Run: headless pygame with SDL's dummy video driver; simulated clock (each Clock.tick advances the game by its frame time, no real sleeping); random seed 0; keys injected as events and as key.get_pressed() state; no mouse input.
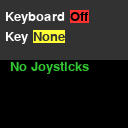
Frame 1 of 4 · flips 1–60 · no input
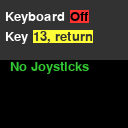
Frame 2 of 4 · flips 61–180 · tapped SPACE, RETURN · held RIGHT (→), D
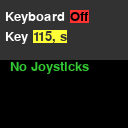
Frame 3 of 4 · flips 181–300 · held DOWN (↓), S
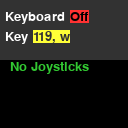
Frame 4 of 4 · flips 301–420 · held LEFT (←), A, UP (↑), W

The pygame program that drew these frames:

#!/usr/bin/env python

import sys, os, pygame
from pygame import *

ImgOnOff = []
Font = None
LastKey = None

# Set screen size
size = width, height = 128, 128

def showtext(screen, pos, text, color, bgcolor):
    textimg = Font.render(text, 1, color, bgcolor)
    screen.blit(textimg, pos)
    return pos[0] + textimg.get_width() + 5, pos[1]

def drawstatus(screen):
    bgcolor = 50, 50, 50
    screen.fill(bgcolor, (0, 0, 128, 60))

    pos = showtext(screen, (5, 10), 'Keyboard', (255, 255, 255), bgcolor)
    screen.blit(ImgOnOff[key.get_focused()], pos)

    pos = showtext(screen, (5, 30), 'Key', (255, 255, 255), bgcolor)
    if LastKey:
        p = '%d, %s' % (LastKey, key.name(LastKey))
    else:
        p = 'None'
    pos = showtext(screen, pos, p, bgcolor, (255, 255, 55))

def drawhistory(screen, history):
    screen.blit(Font.render('Event History Area', 1, (155, 155, 155), (0,0,0)), (2, 132))
    ypos = 60
    h = list(history)
    h.reverse()
    for line in h:
        r = screen.blit(line, (10, ypos))
        screen.fill(0, (r.right, r.top, 68, r.height))
        ypos -= Font.get_height()


def main():
    #Change display to tft screen
    os.environ["SDL_FBDEV"] = "/dev/fb1"

    pygame.init()

    #Disable mouse pointer
    pygame.mouse.set_visible(False)

    #Set screen size
    size = width, height = 128,128
    screen = pygame.display.set_mode(size)

    global Font
    Font = pygame.font.Font(None, 20)

    global ImgOnOff
    ImgOnOff.append(Font.render("Off", 1, (0, 0, 0), (255, 50, 50)))
    ImgOnOff.append(Font.render("On", 1, (0, 0, 0), (50, 255, 50)))

    history = []

    #let's turn on the joysticks just so we can play with em
    for x in range(joystick.get_count()):
        j = joystick.Joystick(x)
        j.init()
        txt = 'Joystick: ' + j.get_name()
        img = Font.render(txt, 1, (50, 200, 50), (0, 0, 0))
        history.append(img)
    if not joystick.get_count():
        img = Font.render('No Joysticks', 1, (50, 200, 50), (0, 0, 0))
        history.append(img)

    going = True
    while going:
        for e in event.get():
            if e.type == QUIT:
                going = False
            if e.type == KEYDOWN:
                if e.key == K_ESCAPE:
                    going = False
                else:
                    global LastKey
                    LastKey = e.key
            if e.type == VIDEORESIZE:
                screen = pygame.display.set_mode(e.size, RESIZABLE)

        drawstatus(screen)
        drawhistory(screen, history)

        pygame.display.flip()
        time.wait(10)

    quit()


if __name__ == '__main__':
    main()
